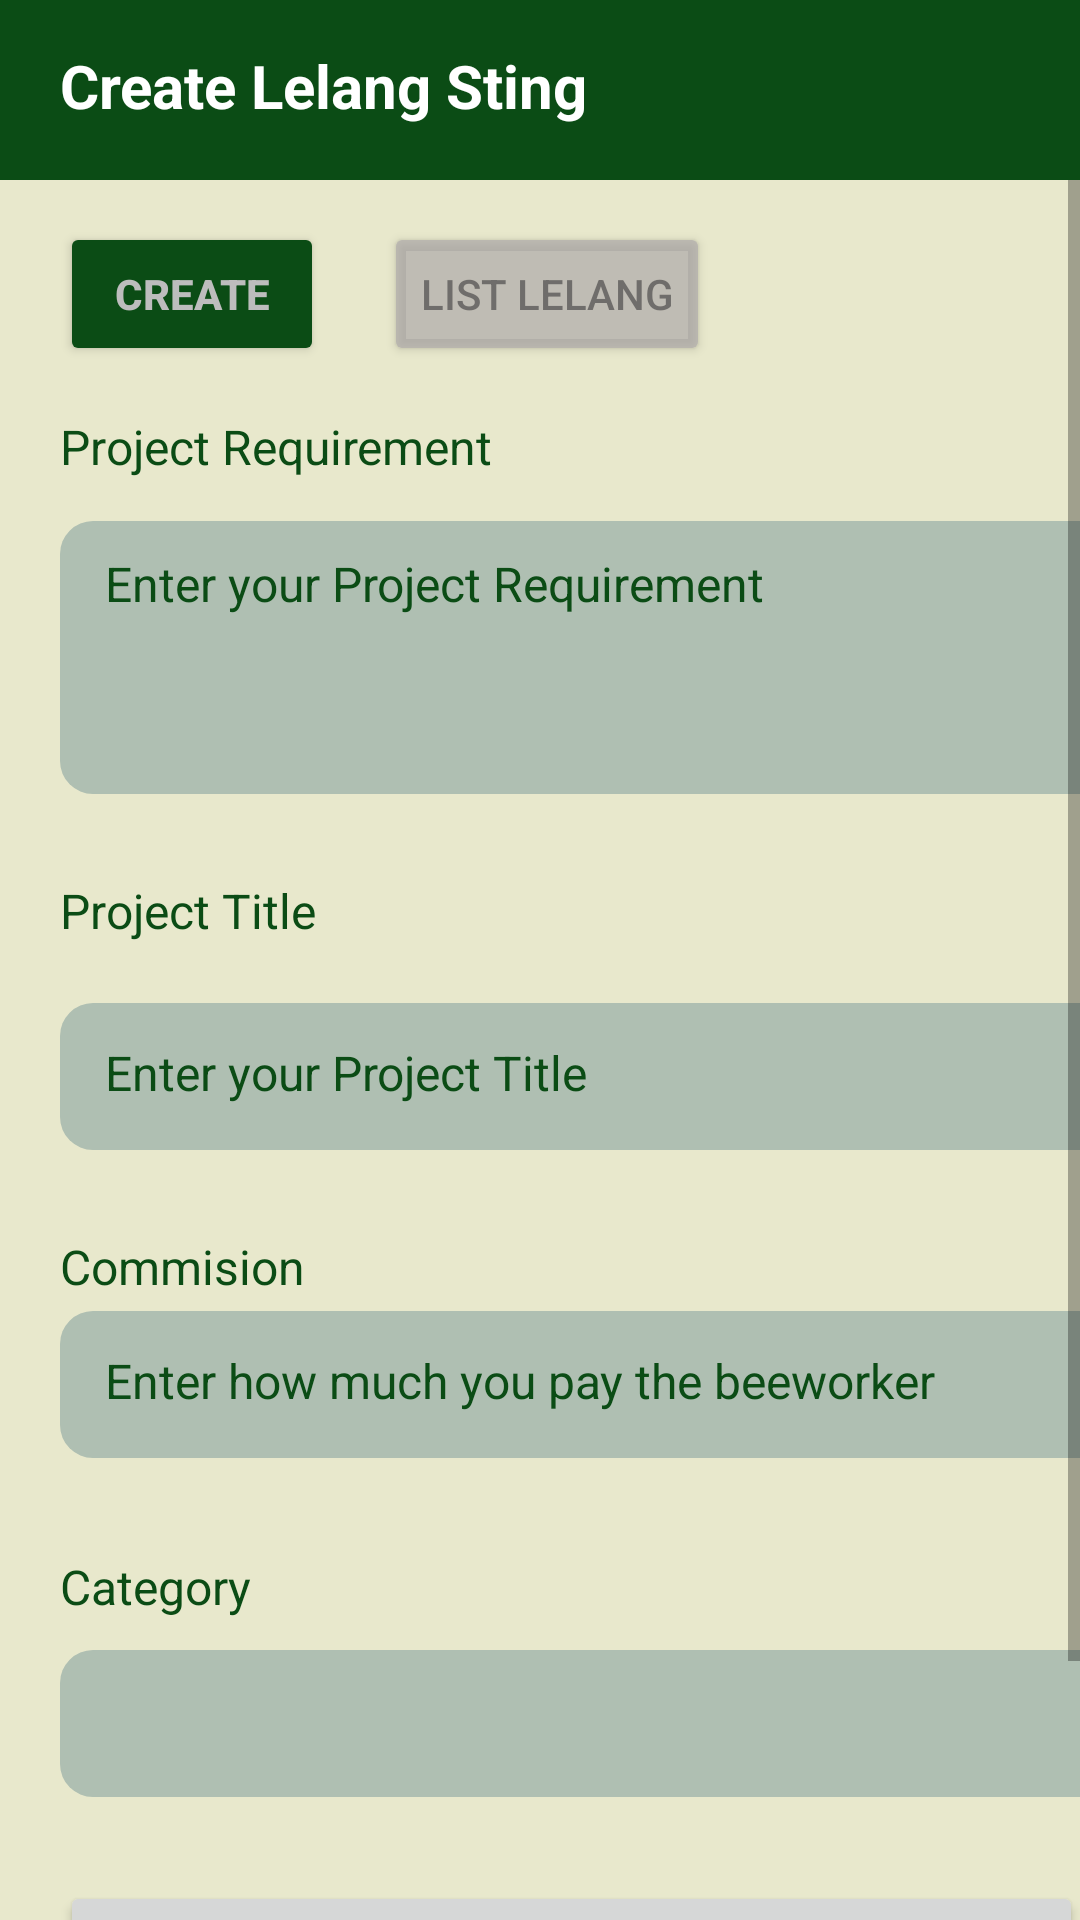

Here is an Android app screen rendered from its layout file. Give the layout XML and the strings, colors and styles it references.
<!-- AndroidManifest.xml: application theme Theme.BeeHive -->
<!-- res/layout/fragment_create_lelang_sting.xml -->
<?xml version="1.0" encoding="utf-8"?>
<FrameLayout xmlns:android="http://schemas.android.com/apk/res/android"
    xmlns:app="http://schemas.android.com/apk/res-auto"
    xmlns:tools="http://schemas.android.com/tools"
    android:layout_width="match_parent"
    android:layout_height="wrap_content"
    android:background="@color/bg"
    tools:context=".lelang_sting.CreateLelangStingFragment">

    <ScrollView
        android:id="@+id/scrollView2"
        android:layout_width="match_parent"
        android:layout_height="match_parent"
        android:layout_marginTop="50dp">

        <androidx.constraintlayout.widget.ConstraintLayout
            android:layout_width="match_parent"
            android:layout_height="match_parent">

            <Button
                android:id="@+id/btnNavCreateLelangSting"
                android:layout_width="wrap_content"
                android:layout_height="wrap_content"
                android:layout_marginStart="20dp"
                android:layout_marginTop="24dp"
                android:text="Create"
                android:textStyle="bold"
                android:backgroundTint="@color/primary"
                android:textColor="@color/light_gray"
                app:layout_constraintStart_toStartOf="parent"
                app:layout_constraintTop_toTopOf="parent" />

            <Button
                android:id="@+id/btnNavListLelangSting"
                android:layout_width="wrap_content"
                android:layout_height="wrap_content"
                android:layout_marginStart="128dp"
                android:layout_marginTop="24dp"
                android:backgroundTint="#B4AEABAB"
                android:text="List Lelang"
                android:textColor="#A9474646"
                android:textStyle="normal"
                app:layout_constraintStart_toStartOf="parent"
                app:layout_constraintTop_toTopOf="parent" />

            <EditText
                android:id="@+id/txtProjectTitle"
                android:layout_width="351dp"
                android:layout_height="49dp"
                android:layout_marginStart="20dp"
                android:layout_marginTop="20dp"
                android:background="@drawable/rounded_edittext_dark"
                android:ems="10"
                android:hint="Enter your Project Title"
                android:inputType="textPersonName"
                android:padding="15dp"
                android:textColor="@color/primary"
                android:textColorHint="@color/primary"
                android:textSize="16sp"
                app:layout_constraintStart_toStartOf="parent"
                app:layout_constraintTop_toBottomOf="@+id/textView34" />

            <TextView
                android:id="@+id/textView34"
                android:layout_width="wrap_content"
                android:layout_height="wrap_content"
                android:layout_marginStart="20dp"
                android:layout_marginTop="28dp"
                android:text="Project Title"
                android:textColor="@color/primary"
                android:textSize="16sp"
                app:layout_constraintStart_toStartOf="parent"
                app:layout_constraintTop_toBottomOf="@+id/txtProjectRequirement" />

            <EditText
                android:id="@+id/txtProjectRequirement"
                android:layout_width="351dp"
                android:layout_height="91dp"
                android:layout_marginStart="20dp"
                android:layout_marginTop="14dp"
                android:background="@drawable/rounded_edittext_dark"
                android:ems="10"
                android:gravity="start|top"
                android:hint="Enter your Project Requirement"
                android:inputType="textMultiLine"
                android:paddingStart="15dp"
                android:paddingTop="10dp"
                android:textColor="@color/primary"
                android:textColorHint="@color/primary"
                android:textSize="16sp"
                app:layout_constraintStart_toStartOf="parent"
                app:layout_constraintTop_toBottomOf="@+id/textView33" />

            <Button
                android:id="@+id/btnCreateLelangSting"
                android:layout_width="341dp"
                android:layout_height="60dp"
                android:layout_marginStart="20dp"
                android:layout_marginTop="28dp"
                android:padding="5dp"
                android:text="Create"
                android:textColor="@color/white"
                app:layout_constraintStart_toStartOf="parent"
                app:layout_constraintTop_toBottomOf="@+id/spinnerCategory" />

            <Spinner
                android:id="@+id/spinnerCategory"
                android:layout_width="351dp"
                android:layout_height="49dp"
                android:layout_marginStart="20dp"
                android:layout_marginTop="64dp"
                android:background="@drawable/rounded_edittext_dark"
                android:padding="15dp"
                app:layout_constraintStart_toStartOf="parent"
                app:layout_constraintTop_toBottomOf="@+id/txtProjectCommision" />

            <TextView
                android:id="@+id/textView35"
                android:layout_width="wrap_content"
                android:layout_height="21dp"
                android:layout_marginStart="20dp"
                android:layout_marginTop="32dp"
                android:text="Category"
                android:textColor="@color/primary"
                android:textSize="16sp"
                app:layout_constraintStart_toStartOf="parent"
                app:layout_constraintTop_toBottomOf="@+id/txtProjectCommision" />

            <TextView
                android:id="@+id/textView33"
                android:layout_width="wrap_content"
                android:layout_height="wrap_content"
                android:layout_marginStart="20dp"
                android:layout_marginTop="16dp"
                android:text="Project Requirement"
                android:textColor="@color/primary"
                android:textSize="16sp"
                app:layout_constraintStart_toStartOf="parent"
                app:layout_constraintTop_toBottomOf="@+id/btnNavCreateLelangSting" />

            <EditText
                android:id="@+id/txtProjectCommision"
                android:layout_width="351dp"
                android:layout_height="49dp"
                android:layout_marginStart="20dp"
                android:layout_marginTop="4dp"
                android:background="@drawable/rounded_edittext_dark"
                android:ems="10"
                android:hint="Enter how much you pay the beeworker"
                android:inputType="number"
                android:padding="15dp"
                android:textColor="@color/primary"
                android:textColorHint="@color/primary"
                android:textSize="16sp"
                app:layout_constraintStart_toStartOf="parent"
                app:layout_constraintTop_toBottomOf="@+id/textView36" />

            <TextView
                android:id="@+id/textView36"
                android:layout_width="wrap_content"
                android:layout_height="wrap_content"
                android:layout_marginStart="20dp"
                android:layout_marginTop="28dp"
                android:text="Commision"
                android:textColor="@color/primary"
                android:textSize="16sp"
                app:layout_constraintStart_toStartOf="parent"
                app:layout_constraintTop_toBottomOf="@+id/txtProjectTitle" />

            <TextView
                android:id="@+id/textView51"
                android:layout_width="wrap_content"
                android:layout_height="50dp"
                android:layout_marginStart="196dp"
                android:layout_marginTop="4dp"
                android:text=""
                app:layout_constraintStart_toStartOf="parent"
                app:layout_constraintTop_toBottomOf="@+id/btnCreateLelangSting" />
        </androidx.constraintlayout.widget.ConstraintLayout>
    </ScrollView>

    <androidx.constraintlayout.widget.ConstraintLayout
        android:layout_width="match_parent"
        android:layout_height="60dp"
        android:background="@color/primary"
        app:layout_constraintEnd_toEndOf="parent"
        app:layout_constraintStart_toStartOf="parent"
        app:layout_constraintTop_toTopOf="parent">

        <TextView
            android:id="@+id/lblTitle"
            android:layout_width="wrap_content"
            android:layout_height="wrap_content"
            android:layout_marginStart="20dp"
            android:layout_marginTop="15dp"
            android:text="Create Lelang Sting"
            android:textColor="@color/white"
            android:textSize="20sp"
            android:textStyle="bold"
            app:layout_constraintStart_toStartOf="parent"
            app:layout_constraintTop_toTopOf="parent" />

    </androidx.constraintlayout.widget.ConstraintLayout>
</FrameLayout>
<!-- resources referenced by this layout -->
<resources>
  <color name="bg">#E8E8CC</color>
  <color name="light_gray">#BDBDBD</color>
  <color name="primary">#0B4C15</color>
  <color name="white">#FFFFFFFF</color>
  <!-- drawable rounded_edittext_dark (drawable) -->
  <?xml version="1.0" encoding="utf-8"?>
  
  <shape xmlns:android="http://schemas.android.com/apk/res/android"
      android:shape="rectangle"
      android:padding="10dp">
  
      <solid android:color="#AFBFB2" />
      <corners
          android:bottomRightRadius="11dp"
          android:bottomLeftRadius="11dp"
          android:topLeftRadius="11dp"
          android:topRightRadius="11dp" />
  </shape>
  <style name="Theme.BeeHive" parent="Theme.MaterialComponents.DayNight.DarkActionBar">
          
          <item name="colorPrimary">@color/primary</item>
          <item name="colorPrimaryVariant">@color/purple_700</item>
          <item name="colorOnPrimary">@color/primary</item>
          
          <item name="colorSecondary">@color/secondary</item>
          <item name="colorSecondaryVariant">@color/teal_700</item>
          <item name="colorOnSecondary">@color/secondary</item>
          <item name="android:textColorPrimary">@color/black</item>
          
          <item name="android:statusBarColor" tools:targetApi="l">?attr/colorPrimaryVariant</item>
          
      </style>
  <color name="purple_700">#FF3700B3</color>
  <color name="secondary">#F0BB62</color>
  <color name="teal_700">#FF018786</color>
  <color name="black">#FF000000</color>
</resources>
